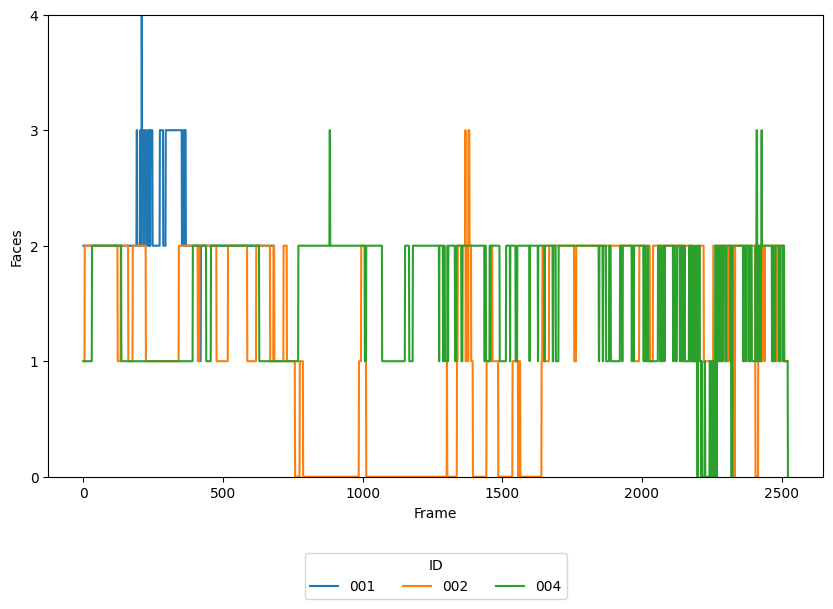

The file beside this chart, header and first rows:
time, faces_001, faces_002, faces_004
374.0, , , 1.0
568.2, , , 1.0
568.2, , , 1.0
568.2, , , 1.0
568.3, , , 1.0
568.3, , , 1.0
568.4, , , 1.0
568.4, , , 1.0
568.4, , , 1.0
568.5, , , 1.0
568.5, , , 1.0
568.5, , , 1.0
568.5, , , 1.0
568.6, , , 1.0
568.6, , , 1.0
568.6, , , 1.0
568.7, , , 1.0
568.7, , , 1.0
568.8, , , 1.0
568.8, , , 1.0
568.8, , , 1.0
568.9, , , 1.0
568.9, , , 1.0
568.9, , , 1.0
569, , , 1.0
569, , , 1.0
569, , , 1.0
569, , , 1.0
569.1, , , 1.0
569.1, , , 1.0
569.1, , , 1.0
569.2, , , 2.0
569.2, , , 2.0
569.2, , , 2.0
569.3, , , 2.0
569.3, , , 2.0
569.4, , , 2.0
569.4, , , 2.0
569.4, , , 2.0
569.5, , , 2.0
569.5, , , 2.0
569.5, , , 2.0
569.5, , , 2.0
569.6, , , 2.0
569.6, , , 2.0
569.6, , , 2.0
569.7, , , 2.0
569.7, , , 2.0
569.8, , , 2.0
569.8, , , 2.0
569.8, , , 2.0
569.9, , , 2.0
569.9, , , 2.0
569.9, , , 2.0
570, , , 2.0
570, , , 2.0
570, , , 2.0
570, , , 2.0
570.1, , , 2.0
570.1, , , 2.0
... 5,612 more rows
